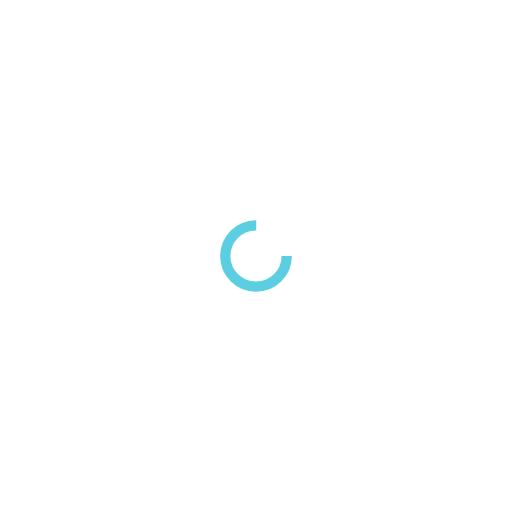
t = 0.00 s
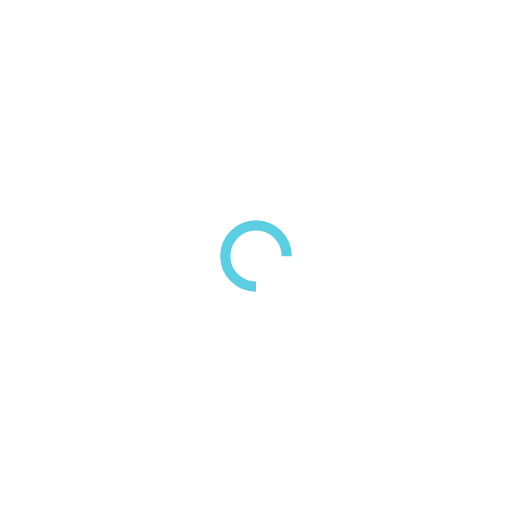
t = 0.25 s
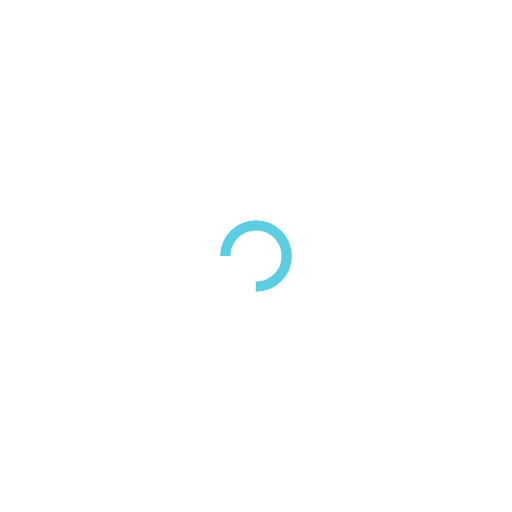
t = 0.50 s
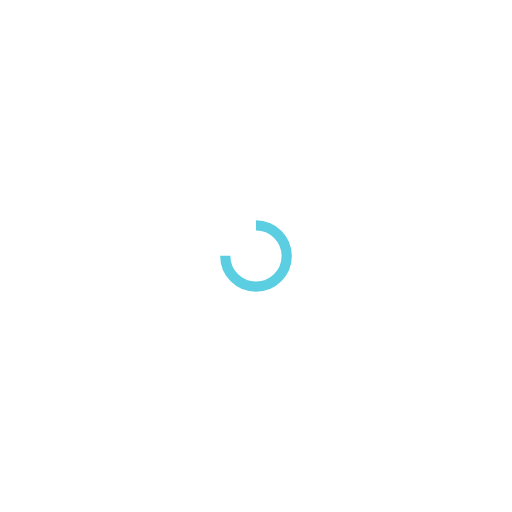
t = 0.75 s

The animated SVG that drew these frames (rendered in a browser with its animation timeline set to each time). Animation: 1 SMIL element (animateTransform=1); one cycle of 1.00 s, repeats indefinitely.

<?xml version="1.0" encoding="utf-8"?>
<svg xmlns="http://www.w3.org/2000/svg" xmlns:xlink="http://www.w3.org/1999/xlink" style="margin: auto; background: none; display: block; shape-rendering: auto;" width="200px" height="200px" viewBox="0 0 100 100" preserveAspectRatio="xMidYMid">
<circle cx="50" cy="50" fill="none" stroke="#5bcfe1" stroke-width="2" r="6" stroke-dasharray="28.274333882308138 11.42477796076938">
  <animateTransform attributeName="transform" type="rotate" repeatCount="indefinite" dur="1s" values="0 50 50;360 50 50" keyTimes="0;1"></animateTransform>
</circle>
<!-- [ldio] generated by https://loading.io/ --></svg>
